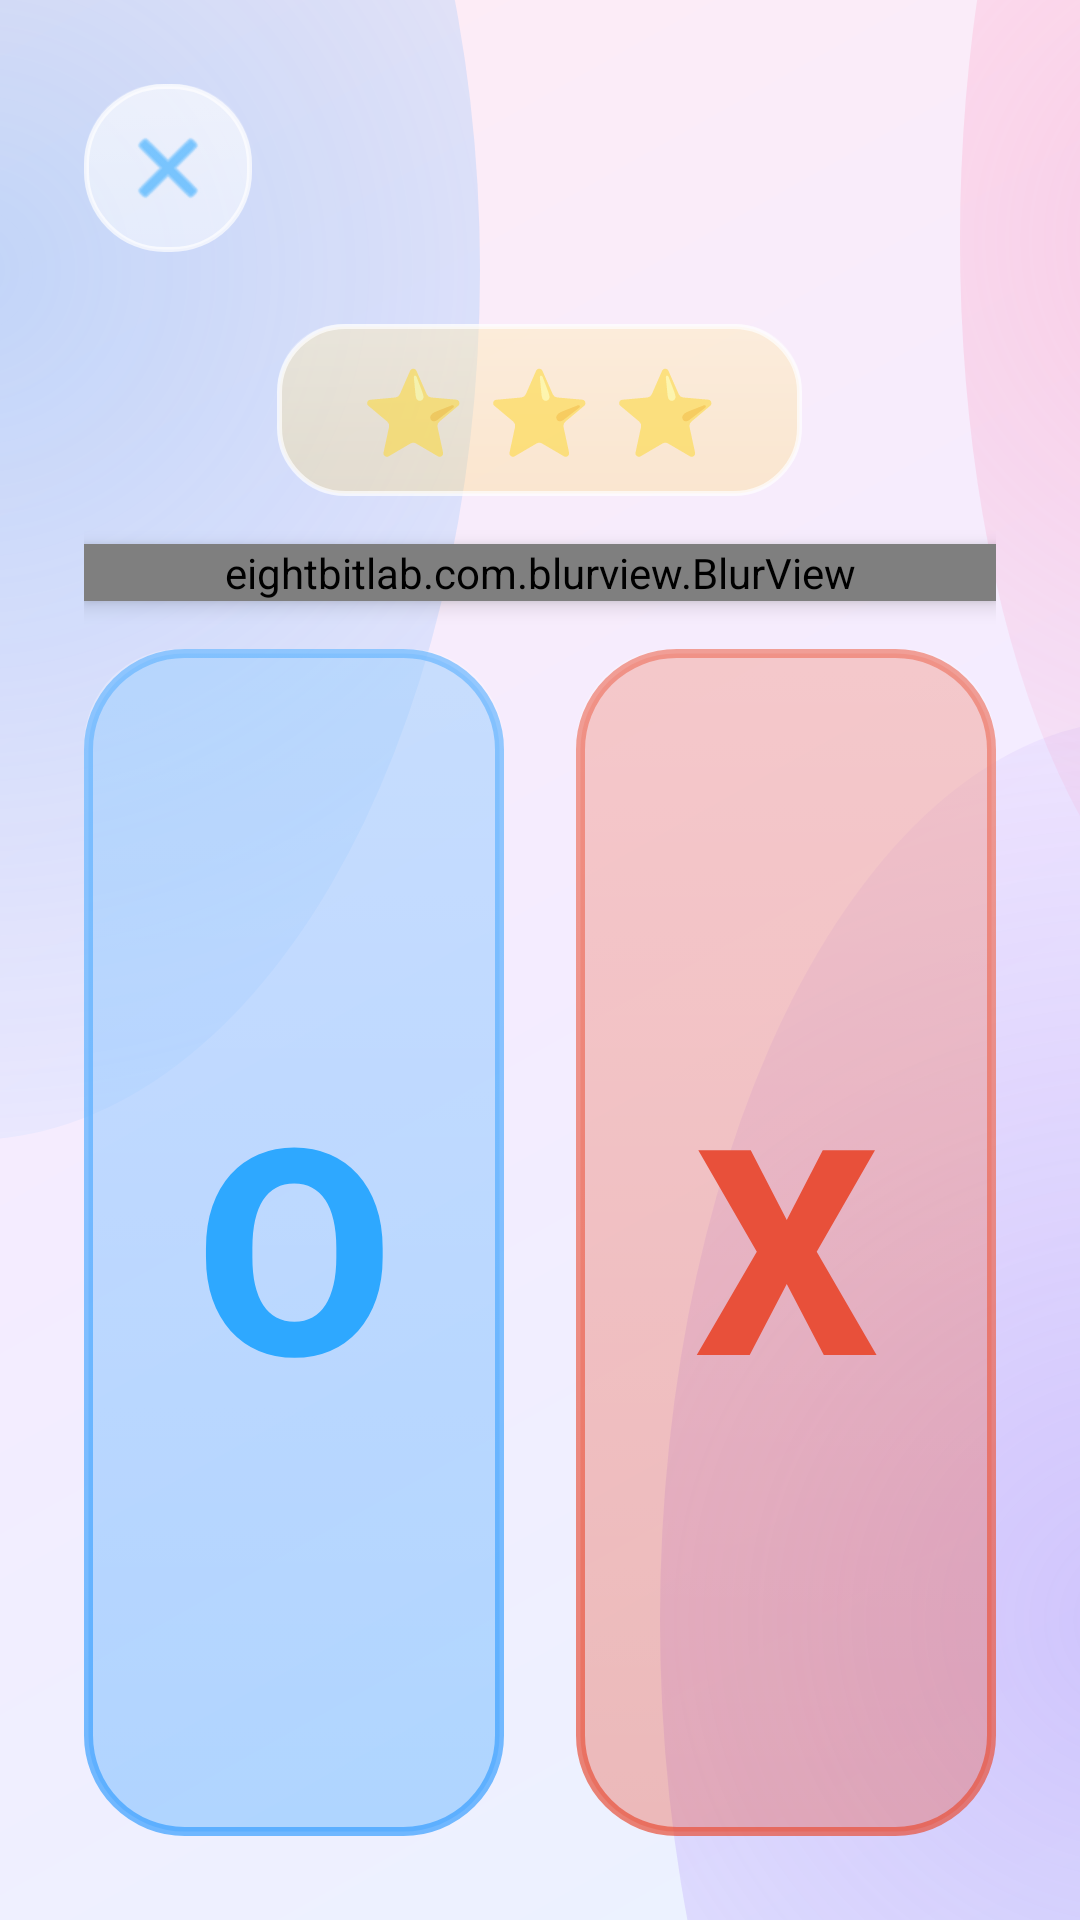

Here is an Android app screen rendered from its layout file. Give the layout XML and the strings, colors and styles it references.
<!-- AndroidManifest.xml: application theme Theme.TemiApplication -->
<!-- res/layout/activity_quiz.xml -->
<?xml version="1.0" encoding="utf-8"?>
<FrameLayout xmlns:android="http://schemas.android.com/apk/res/android"
    xmlns:app="http://schemas.android.com/apk/res-auto"
    android:id="@+id/root_quiz"
    android:layout_width="match_parent"
    android:layout_height="match_parent"
    android:background="@drawable/screen_background">

    
    <LinearLayout
        android:layout_width="match_parent"
        android:layout_height="match_parent"
        android:orientation="vertical"
        android:padding="28dp">

        <ImageButton
            android:id="@+id/button_back"
            style="@style/TemiIconButton"
            android:layout_marginBottom="16dp"
            android:src="@android:drawable/ic_menu_close_clear_cancel"
            android:contentDescription="종료" />

        
        <TextView
            android:id="@+id/text_quiz_stars"
            android:layout_width="wrap_content"
            android:layout_height="wrap_content"
            android:layout_gravity="center_horizontal"
            android:layout_marginTop="8dp"
            android:background="@drawable/status_background"
            android:paddingHorizontal="28dp"
            android:paddingVertical="10dp"
            android:text="@string/quiz_stars"
            android:textSize="28sp" />

        
        <eightbitlab.com.blurview.BlurView
            android:id="@+id/blur_quiz_question"
            android:layout_width="match_parent"
            android:layout_height="wrap_content"
            android:layout_marginTop="16dp"
            android:background="@drawable/glass_stroke"
            android:clipToOutline="true"
            android:elevation="4dp">

            <TextView
                android:id="@+id/text_quiz_question"
                android:layout_width="match_parent"
                android:layout_height="wrap_content"
                android:gravity="center"
                android:minHeight="120dp"
                android:padding="24dp"
                android:textColor="@color/text_primary"
                android:textSize="28sp"
                android:textStyle="bold" />
        </eightbitlab.com.blurview.BlurView>

        <LinearLayout
            android:layout_width="match_parent"
            android:layout_height="0dp"
            android:layout_marginTop="16dp"
            android:layout_weight="1"
            android:orientation="horizontal">

            <Button
                android:id="@+id/button_answer_o"
                android:layout_width="0dp"
                android:layout_height="match_parent"
                android:layout_marginEnd="12dp"
                android:layout_weight="1"
                android:background="@drawable/answer_o_background"
                android:backgroundTint="@null"
                android:elevation="4dp"
                android:text="@string/quiz_answer_o"
                android:textColor="@color/kid_blue"
                android:textSize="96sp"
                android:textStyle="bold" />

            <Button
                android:id="@+id/button_answer_x"
                android:layout_width="0dp"
                android:layout_height="match_parent"
                android:layout_marginStart="12dp"
                android:layout_weight="1"
                android:background="@drawable/answer_x_background"
                android:backgroundTint="@null"
                android:elevation="4dp"
                android:text="@string/quiz_answer_x"
                android:textColor="@color/quiz_red"
                android:textSize="96sp"
                android:textStyle="bold" />
        </LinearLayout>
    </LinearLayout>

    
    <eightbitlab.com.blurview.BlurView
        android:id="@+id/layout_correct"
        android:layout_width="match_parent"
        android:layout_height="match_parent"
        android:visibility="gone">

        <LinearLayout
            android:layout_width="match_parent"
            android:layout_height="match_parent"
            android:gravity="center"
            android:orientation="vertical"
            android:padding="40dp">

            <TextView
                android:id="@+id/text_correct_title"
                android:layout_width="wrap_content"
                android:layout_height="wrap_content"
                android:text="@string/quiz_correct_title"
                android:textColor="@color/kid_yellow"
                android:textSize="80sp"
                android:textStyle="bold" />

            <TextView
                android:id="@+id/text_correct_praise"
                android:layout_width="wrap_content"
                android:layout_height="wrap_content"
                android:layout_marginTop="16dp"
                android:text="@string/quiz_correct_praise"
                android:textColor="@color/text_primary"
                android:textSize="30sp"
                android:textStyle="bold" />

            <LinearLayout
                android:layout_width="wrap_content"
                android:layout_height="wrap_content"
                android:layout_marginTop="36dp"
                android:orientation="horizontal">

                <Button
                    android:id="@+id/button_correct_next"
                    style="@style/TemiPrimaryButton"
                    android:layout_width="220dp"
                    android:layout_marginEnd="12dp"
                    android:text="@string/quiz_next" />

                <Button
                    android:id="@+id/button_correct_stop"
                    style="@style/TemiSecondaryButton"
                    android:layout_width="220dp"
                    android:layout_marginStart="12dp"
                    android:text="@string/quiz_stop" />
            </LinearLayout>
        </LinearLayout>
    </eightbitlab.com.blurview.BlurView>

    
    <eightbitlab.com.blurview.BlurView
        android:id="@+id/layout_wrong"
        android:layout_width="match_parent"
        android:layout_height="match_parent"
        android:visibility="gone">

        <LinearLayout
            android:layout_width="match_parent"
            android:layout_height="match_parent"
            android:gravity="center"
            android:orientation="vertical"
            android:padding="40dp">

            <TextView
                android:layout_width="wrap_content"
                android:layout_height="wrap_content"
                android:text="❌"
                android:textSize="72sp" />

            <TextView
                android:id="@+id/text_wrong_title"
                android:layout_width="wrap_content"
                android:layout_height="wrap_content"
                android:layout_marginTop="16dp"
                android:text="@string/quiz_wrong_title"
                android:textColor="@color/text_primary"
                android:textSize="40sp"
                android:textStyle="bold" />

            <TextView
                android:id="@+id/text_wrong_sub"
                android:layout_width="wrap_content"
                android:layout_height="wrap_content"
                android:layout_marginTop="8dp"
                android:text="@string/quiz_wrong_sub"
                android:textColor="@color/text_secondary"
                android:textSize="22sp" />

            <LinearLayout
                android:layout_width="wrap_content"
                android:layout_height="wrap_content"
                android:layout_marginTop="36dp"
                android:orientation="horizontal">

                <Button
                    android:id="@+id/button_wrong_retry"
                    style="@style/TemiSecondaryButton"
                    android:layout_width="220dp"
                    android:layout_marginEnd="12dp"
                    android:text="@string/quiz_retry" />

                <Button
                    android:id="@+id/button_wrong_next"
                    style="@style/TemiPrimaryButton"
                    android:layout_width="220dp"
                    android:layout_marginStart="12dp"
                    android:text="@string/quiz_next" />
            </LinearLayout>

            <Button
                android:id="@+id/button_wrong_stop"
                style="@style/TemiSecondaryButton"
                android:layout_width="452dp"
                android:layout_marginTop="12dp"
                android:text="@string/quiz_stop" />
        </LinearLayout>
    </eightbitlab.com.blurview.BlurView>
</FrameLayout>
<!-- resources referenced by this layout -->
<resources>
  <color name="kid_blue">#FF2EA8FF</color>
  <color name="kid_yellow">#FFFFC928</color>
  <color name="quiz_red">#FFE8503A</color>
  <color name="text_primary">#FF24304A</color>
  <color name="text_secondary">#FF5A6B85</color>
  <!-- drawable glass_stroke (drawable) -->
  <?xml version="1.0" encoding="utf-8"?>
  <shape xmlns:android="http://schemas.android.com/apk/res/android">
      <solid android:color="@android:color/transparent" />
      <corners android:radius="30dp" />
      <stroke
          android:width="1.5dp"
          android:color="@color/glass_border" />
  </shape>
  <string name="quiz_answer_o">O</string>
  <string name="quiz_answer_x">X</string>
  <string name="quiz_correct_praise">정말 잘했어!</string>
  <string name="quiz_correct_title">정답!</string>
  <string name="quiz_next">다음 문제</string>
  <string name="quiz_retry">다시 풀기</string>
  <string name="quiz_stars">⭐ ⭐ ⭐</string>
  <string name="quiz_stop">그만할래</string>
  <string name="quiz_wrong_sub">다시 한 번 생각해볼까?</string>
  <string name="quiz_wrong_title">아쉽게도 틀렸어!</string>
  <style name="TemiIconButton" parent="Widget.AppCompat.Button.Borderless">
          <item name="android:layout_width">56dp</item>
          <item name="android:layout_height">56dp</item>
          <item name="android:background">@drawable/secondary_button</item>
          <item name="android:padding">12dp</item>
          <item name="android:scaleType">fitCenter</item>
          <item name="android:tint">@color/kid_blue</item>
      </style>
  <style name="TemiPrimaryButton">
          <item name="android:layout_width">match_parent</item>
          <item name="android:layout_height">72dp</item>
          <item name="android:background">@drawable/primary_button</item>
          <item name="android:backgroundTint">@null</item>
          <item name="android:elevation">4dp</item>
          <item name="android:textAllCaps">false</item>
          <item name="android:textColor">@color/white</item>
          <item name="android:textSize">22sp</item>
          <item name="android:textStyle">bold</item>
      </style>
  <style name="TemiSecondaryButton">
          <item name="android:layout_width">match_parent</item>
          <item name="android:layout_height">64dp</item>
          <item name="android:background">@drawable/secondary_button</item>
          <item name="android:backgroundTint">@null</item>
          <item name="android:elevation">2dp</item>
          <item name="android:textAllCaps">false</item>
          <item name="android:textColor">@color/kid_blue</item>
          <item name="android:textSize">20sp</item>
          <item name="android:textStyle">bold</item>
      </style>
  <color name="glass_gloss">#40FFFFFF</color>
  <color name="glass_gloss_clear">#00FFFFFF</color>
  <color name="glass_border">#B3FFFFFF</color>
  <color name="bg_top">#FFEAF3FF</color>
  <color name="bg_mid">#FFF4ECFF</color>
  <color name="bg_bottom">#FFFFECF4</color>
  <color name="blob_blue">#4D3AA0FF</color>
  <color name="blob_purple">#4D8E5CF7</color>
  <color name="blob_pink">#4DFF7FB0</color>
  <color name="white">#FFFFFFFF</color>
  <color name="button_primary">#FF2EA8FF</color>
  <color name="kid_orange">#FFFF9D25</color>
  <color name="glass_tint_strong">#80FFFFFF</color>
  <color name="button_primary_pressed">#FF1C86D1</color>
  <color name="kid_purple">#FF8E5CF7</color>
  <color name="kid_green">#FF75CF4F</color>
</resources>
